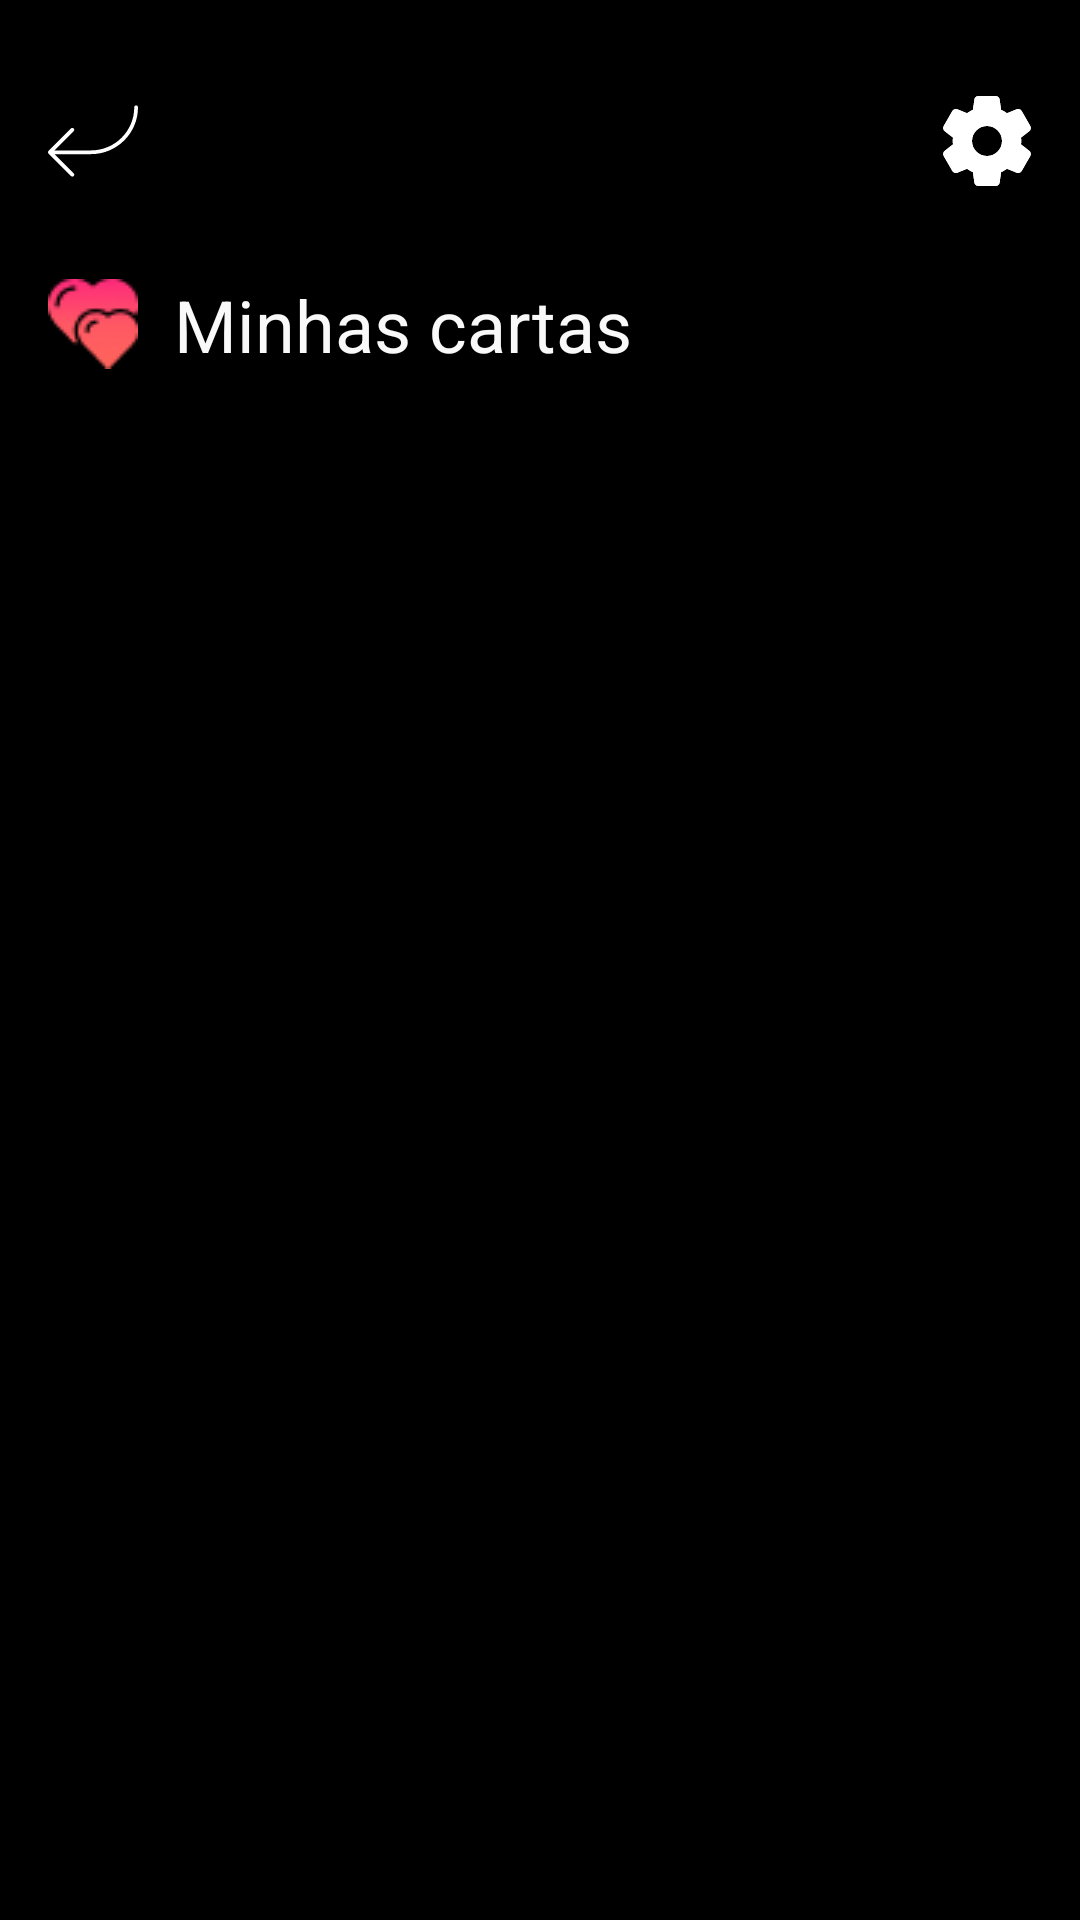

Write the Android layout XML for this screen, with the resource values it uses.
<!-- AndroidManifest.xml: application theme Theme.Sintonia -->
<!-- res/layout/act_minhas_cartas.xml -->
<?xml version="1.0" encoding="utf-8"?>
<androidx.constraintlayout.widget.ConstraintLayout xmlns:android="http://schemas.android.com/apk/res/android"
    xmlns:app="http://schemas.android.com/apk/res-auto"
    xmlns:tools="http://schemas.android.com/tools"
    android:id="@+id/main"
    android:layout_width="match_parent"
    android:layout_height="match_parent"
    android:background="@color/material_dynamic_neutral0"
    tools:context=".activities.MatchesActivity">

    

    

    <LinearLayout
        android:id="@+id/container_minhas_cartas"
        android:layout_width="0dp"
        android:layout_height="wrap_content"
        android:layout_marginTop="30dp"
        android:gravity="center_vertical"
        android:orientation="horizontal"
        app:layout_constraintStart_toStartOf="@+id/btn_voltar_minhas_cartas"
        app:layout_constraintTop_toBottomOf="@+id/btn_voltar_minhas_cartas">

        <ImageButton
            android:id="@+id/trash"
            android:layout_width="wrap_content"
            android:layout_height="wrap_content"
            android:layout_marginEnd="12dp"
            android:background="@drawable/heartrosa" />

        <TextView
            android:id="@+id/lbl_minhas_cartas"
            android:layout_width="wrap_content"
            android:layout_height="wrap_content"
            android:text="Minhas cartas"
            style="@style/Quicksand.Bold"
            android:textColor="#FAF9F9"
            android:textSize="24sp" />
    </LinearLayout>


    <ImageButton
        android:id="@+id/btn_config"
        android:layout_width="wrap_content"
        android:layout_height="wrap_content"
        android:layout_marginTop="32dp"
        android:layout_marginEnd="16dp"
        android:background="@android:color/transparent"
        android:src="@drawable/gear_1"
        app:layout_constraintEnd_toEndOf="parent"
        app:layout_constraintTop_toTopOf="parent" />

    
    <androidx.recyclerview.widget.RecyclerView
        android:id="@+id/recyclerViewMinhasCartas"
        android:layout_width="0dp"
        android:layout_height="0dp"
        android:layout_marginTop="42dp"
        android:layout_marginBottom="16dp"
        app:layout_constraintBottom_toBottomOf="parent"
        app:layout_constraintEnd_toEndOf="@+id/btn_config"
        app:layout_constraintStart_toStartOf="@+id/container_minhas_cartas"
        app:layout_constraintTop_toBottomOf="@+id/container_minhas_cartas" />

    <ImageButton
        android:id="@+id/btn_voltar_minhas_cartas"
        android:layout_width="wrap_content"
        android:layout_height="wrap_content"
        android:layout_marginStart="16dp"
        android:layout_marginTop="32dp"
        android:background="@android:color/transparent"
        android:src="@drawable/down_left_1"
        app:layout_constraintStart_toStartOf="parent"
        app:layout_constraintTop_toTopOf="parent" />

    <ImageButton
        android:id="@+id/btn_config_minhas_cartas"
        android:layout_width="wrap_content"
        android:layout_height="wrap_content"
        android:layout_marginTop="32dp"
        android:layout_marginEnd="16dp"
        android:background="@android:color/transparent"
        android:src="@drawable/gear_1"
        app:layout_constraintEnd_toEndOf="parent"
        app:layout_constraintTop_toTopOf="parent" />



</androidx.constraintlayout.widget.ConstraintLayout>
<!-- resources referenced by this layout -->
<resources>
  <!-- drawable down_left_1 (drawable) -->
  <vector xmlns:android="http://schemas.android.com/apk/res/android"
      android:width="30dp"
      android:height="30dp"
      android:viewportWidth="30"
      android:viewportHeight="30">
    <group>
      <clip-path
          android:pathData="M0,0h30v30h-30z"/>
      <path
          android:pathData="M29.375,3.125C29.029,3.125 28.75,3.405 28.75,3.75C28.75,11.676 22.301,18.125 14.375,18.125H2.134L8.566,11.693C8.81,11.449 8.81,11.052 8.566,10.809C8.322,10.565 7.926,10.565 7.682,10.809L0.184,18.308C0.126,18.365 0.08,18.435 0.047,18.511C-0.016,18.664 -0.016,18.836 0.047,18.989C0.079,19.066 0.125,19.135 0.184,19.192L7.682,26.691C7.805,26.814 7.965,26.875 8.125,26.875C8.285,26.875 8.445,26.814 8.567,26.692C8.811,26.449 8.811,26.052 8.567,25.809L2.134,19.375H14.375C22.99,19.375 30,12.366 30,3.75C30,3.405 29.72,3.125 29.375,3.125Z"
          android:fillColor="#ffffff"/>
    </group>
  </vector>
  <!-- drawable gear_1 (drawable) -->
  <vector xmlns:android="http://schemas.android.com/apk/res/android"
      android:width="30dp"
      android:height="30dp"
      android:viewportWidth="30"
      android:viewportHeight="30">
    <group>
      <clip-path
          android:pathData="M0,0h30v30h-30z"/>
      <path
          android:pathData="M29.101,18.288L26.344,16.131C26.379,15.799 26.409,15.41 26.409,14.999C26.409,14.587 26.38,14.199 26.344,13.866L29.104,11.709C29.616,11.304 29.756,10.585 29.43,9.986L26.563,5.025C26.256,4.465 25.585,4.177 24.904,4.429L21.65,5.735C21.026,5.285 20.372,4.905 19.696,4.601L19.201,1.15C19.12,0.495 18.55,0 17.876,0H12.126C11.453,0 10.884,0.495 10.804,1.14L10.307,4.604C9.653,4.899 9.009,5.274 8.358,5.738L5.095,4.427C4.484,4.191 3.753,4.456 3.449,5.014L0.578,9.981C0.239,10.554 0.379,11.297 0.903,11.712L3.66,13.869C3.616,14.29 3.595,14.656 3.595,15C3.595,15.344 3.616,15.71 3.66,16.132L0.9,18.29C0.388,18.696 0.249,19.415 0.575,20.013L3.443,24.974C3.749,25.532 4.414,25.823 5.101,25.57L8.355,24.264C8.978,24.712 9.631,25.093 10.307,25.397L10.802,28.847C10.884,29.505 11.453,30 12.127,30H17.878C18.551,30 19.121,29.505 19.201,28.86L19.698,25.397C20.353,25.101 20.995,24.728 21.647,24.263L24.91,25.573C25.067,25.634 25.231,25.665 25.4,25.665C25.885,25.665 26.331,25.4 26.556,24.987L29.436,20C29.756,19.415 29.616,18.696 29.101,18.288ZM15.001,20C12.244,20 10.001,17.757 10.001,15C10.001,12.243 12.244,10 15.001,10C17.759,10 20.001,12.243 20.001,15C20.001,17.757 17.759,20 15.001,20Z"
          android:fillColor="#ffffff"/>
    </group>
  </vector>
  <!-- drawable heartrosa: png bitmap (drawable, 1432 bytes) -->
  <style name="Quicksand.Bold">
          <item name="fontFamily">@font/quicksand_bold</item>
          <item name="android:textSize">16sp</item>
      </style>
  <style name="Theme.Sintonia" parent="Base.Theme.Sintonia" />
  <style name="Base.Theme.Sintonia" parent="Theme.Material3.DayNight.NoActionBar">
          <item name="fontFamily">@font/quicksand</item>
  
          
          
      </style>
</resources>
